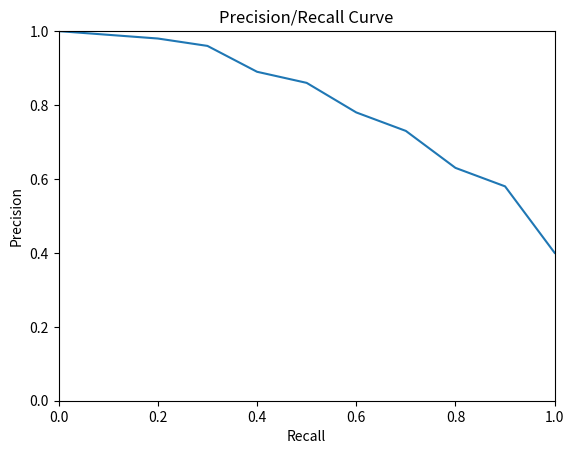

Here is the Python script that generated this plot:

import matplotlib

import numpy as np
import matplotlib.pyplot as plt

plt.figure(1)  # 创建图表1
plt.title('Precision/Recall Curve')  # give plot a title
plt.xlabel('Recall')  # make axis labels
plt.ylabel('Precision')

# y_true和y_scores分别是gt label和predict score
# y_true = np.array([1, 1, 1, 1, 1, 0, 1, 1, 0, 1, 1, 1, 0, 0, 0, 0, 1, 0, 0, 0])
# y_scores = np.array([0.9, 0.75, 0.86, 0.47, 0.55, 0.56, 0.74, 0.62,
#                      0.5, 0.86, 0.8, 0.47, 0.44, 0.67, 0.43, 0.4, 0.52, 0.4, 0.35, 0.1])
# precision, recall, thresholds = precision_recall_curve(y_true, y_scores)
x = np.array([0.0, 0.2, 0.3, 0.4, 0.5, 0.6, 0.7, 0.8, 0.9, 1.0])
y = np.array([1.0, 0.98, 0.96, 0.89, 0.86, 0.78, 0.73, 0.63, 0.58, 0.4])
plt.xlim(0, 1)
plt.ylim(0, 1)
plt.figure(1)
plt.plot(x, y)
plt.show()
